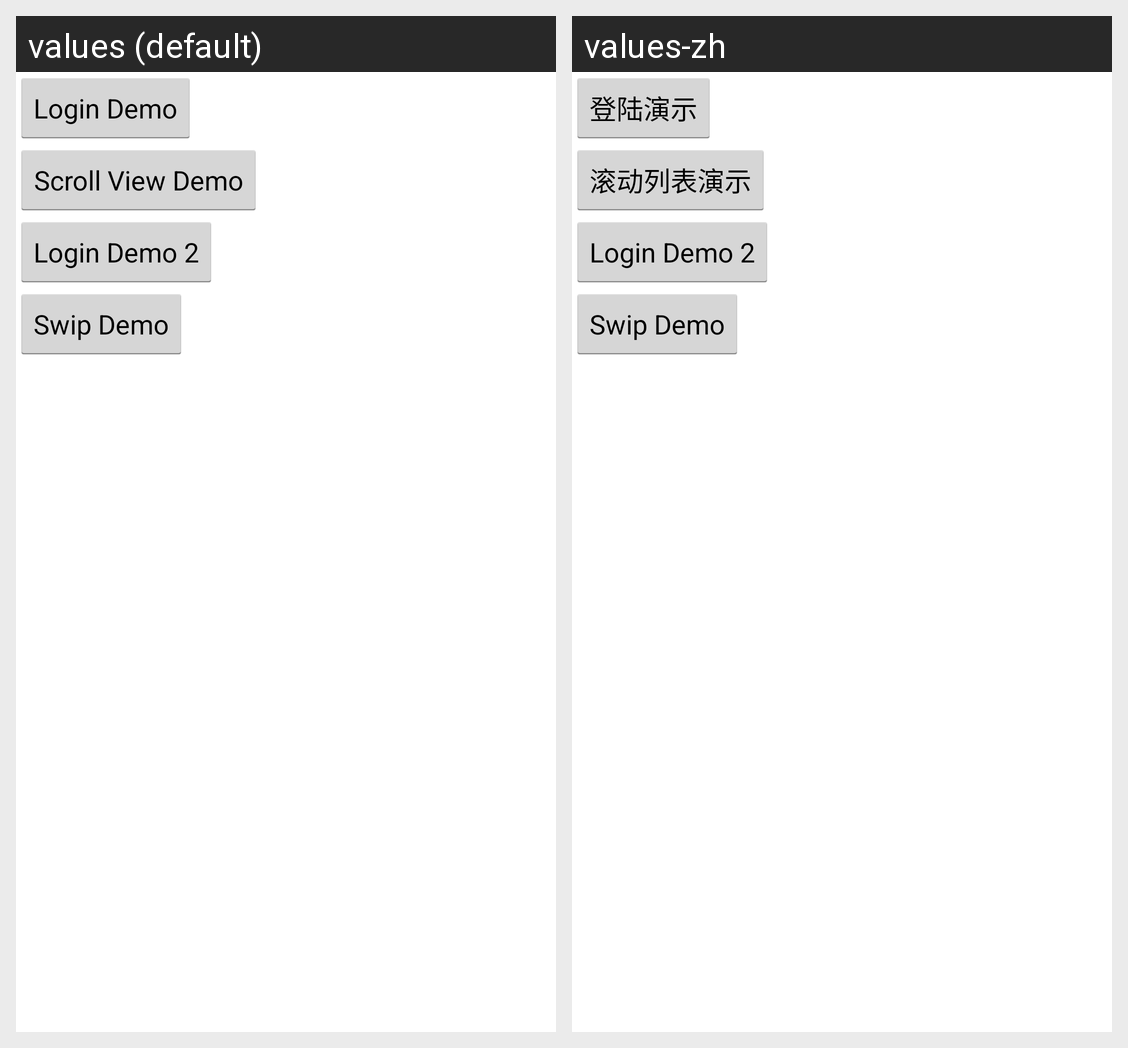

Locale-by-locale string values for the Android screen shown in this grid:
Android screen res/layout/activity_main.xml rendered under 2 locales, left to right: values (default), values-zh. Device: Nexus 5 (rendered at 1080×1920; each locale shown at half size, 540×960, under a caption strip naming it); theme AppTheme.
Strings drawn on this screen, with the default value and each locale's value (text and hints the layout hard-codes, and strings that could not be matched under every locale, appear in the picture but are not listed):

login_demo
  values: Login Demo
  values-zh: 登陆演示

scrollViewDemo
  values: Scroll View Demo
  values-zh: 滚动列表演示
